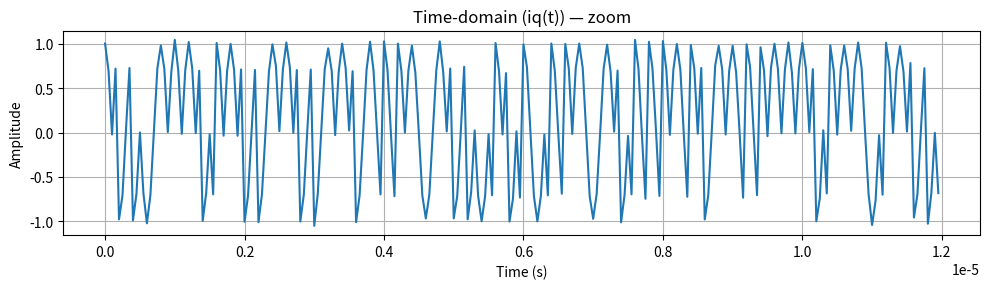
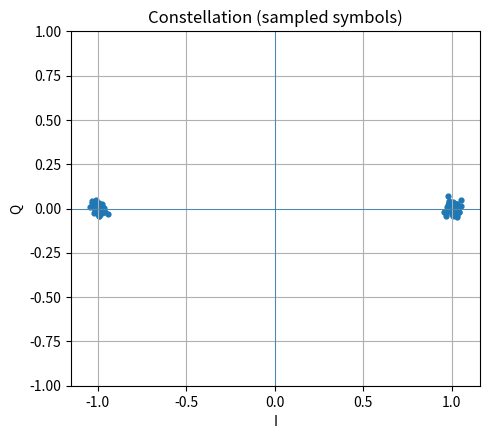
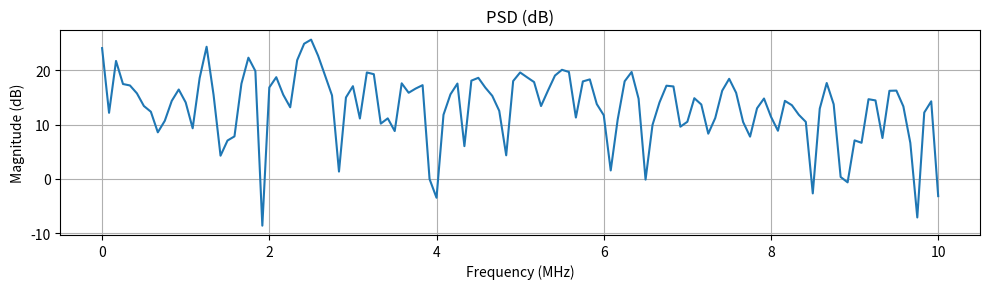
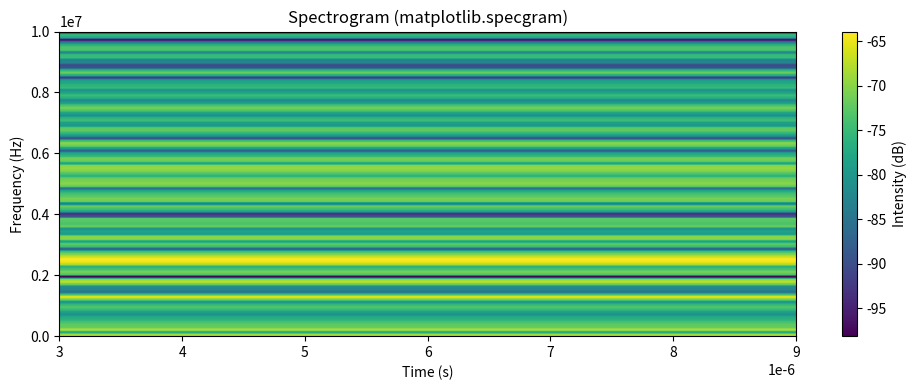

Write Python code to recreate these figures, in order.
from sys import argv
from matplotlib import pyplot as plt
from pathlib import Path
import numpy as np

MegaHz = lambda v: v * 1e6

stream_str   = "Hello IQ Stream"
stream_bytes = bytearray(stream_str,encoding="ascii")

total_bw = MegaHz(36)
link_bw  = MegaHz(10)

sampling_rate = 2 * link_bw
signal_Resolution = 16 # bits per sample
roll_off = 0.0

def bytes_to_bits(byte_stream, msb_first=True):
    bits = []
    for b in byte_stream:
        for i in range(8):
            if msb_first:
                bits.append((b >> (7-i)) & 1)
            else:
                bits.append((b >> i) & 1)
    return np.array(bits, dtype=np.uint8)

# IQ STREAM
#
#   iq(t) = s(t) + N(mean,std)
#   s(t)  =  cos(2pift) . A(t) . cos[phi(t)]  
#          - sin(2pift) . A(t) . sin[phi(t)]

# SYMBOLS: -1 to 1 
# Replace your to_bpsk with this
def to_bpsk(byte_stream, snr_db=30.0, amplitude=1.0, fc=None):
    global sampling_rate, link_bw, roll_off
    bits = bytes_to_bits(byte_stream, msb_first=True)
    symbols = 1.0 - 2.0 * bits.astype(np.float32)  # +1 or -1
    bit_rate = link_bw / (1.0 + roll_off)

    samples_per_symbol = sampling_rate / bit_rate
    if samples_per_symbol < 2:
        bit_rate = sampling_rate / 4.0
        samples_per_symbol = sampling_rate / bit_rate
    samples_per_symbol = max(1, int(round(samples_per_symbol)))

    symbol_stream = np.repeat(symbols, samples_per_symbol)
    total_samples = symbol_stream.size

    if fc is None:
        fc = link_bw / 4.0

    t = np.arange(total_samples) / sampling_rate

    I_clean = amplitude * symbol_stream.astype(np.float32)
    Q_clean = np.zeros_like(I_clean)

    sig_power = np.mean(I_clean**2 + Q_clean**2)  # baseband power

    # noise power (total complex noise power)
    snr_linear = 10.0**(snr_db / 10.0)
    noise_power = sig_power / snr_linear if sig_power > 0 else 0.0

    # For complex AWGN: variance per real component = noise_power/2
    sigma = np.sqrt(noise_power / 2.0) if noise_power > 0 else 0.0

    # complex noise (real + j*imag) with equal variance
    noise_i = np.random.normal(0.0, sigma, size=I_clean.shape).astype(np.float32)
    noise_q = np.random.normal(0.0, sigma, size=Q_clean.shape).astype(np.float32)
    complex_noise = noise_i + 1j * noise_q

    # noisy baseband (I + jQ) — this is what you should sample for constellation
    complex_baseband_noisy = (I_clean + noise_i) + 1j * (Q_clean + noise_q)

    # build passband from noisy baseband
    I_noisy = (complex_baseband_noisy.real).astype(np.float32)
    Q_noisy = (complex_baseband_noisy.imag).astype(np.float32)
    carrier_cos = np.cos(2.0 * np.pi * fc * t, dtype=np.float32)
    carrier_sin = np.sin(2.0 * np.pi * fc * t, dtype=np.float32)
    # real passband s(t) = I*cos - Q*sin
    s_t = I_noisy * carrier_cos - Q_noisy * carrier_sin

    iq_t = s_t.astype(np.float32)

    meta = {
        "n_bits": int(len(bits)),
        "bit_rate": float(bit_rate),
        "samples_per_symbol": int(samples_per_symbol),
        "total_samples": int(total_samples),
        "carrier_freq": float(fc),
        "snr_db": float(snr_db),
        "noise_std_complex_per_component": float(sigma),
        "sampling_rate": float(sampling_rate),
    }
    
    return iq_t, complex_baseband_noisy.astype(np.complex64), meta

def plot_bpsk_output(iq_t, complex_baseband, meta, samples_to_plot=400, max_nfft=1024, save_figs=False, amplitude=1.0):
    """
    Plota: 1) tempo, 2) constelação, 3) PSD, 4) spectrogram.
    Ajusta NFFT automaticamente para evitar warning quando o sinal é curto.
    """
    fs = float(meta.get("sampling_rate", sampling_rate))
    sps = int(meta.get("samples_per_symbol", 1))
    bit_rate = meta.get("bit_rate", None)
    fc = meta.get("carrier_freq", None)

    # 1) Time-domain zoom
    t = np.arange(len(iq_t)) / fs
    plt.figure(figsize=(10,3))
    plt.plot(t[:samples_to_plot], iq_t[:samples_to_plot])
    plt.title("Time-domain (iq(t)) — zoom")
    plt.xlabel("Time (s)")
    plt.ylabel("Amplitude")
    plt.grid(True)
    plt.tight_layout()
    if save_figs: plt.savefig("bpsk_time.png", dpi=150)

    # 2) Constellation: sample at symbol centers (middle sample of each symbol)
    if sps >= 1:
        centers = np.arange(sps//2, len(complex_baseband), sps)
        if centers.size == 0:
            sym_samples = complex_baseband
        else:
            sym_samples = complex_baseband[centers]

    plt.figure(figsize=(5,5))
    plt.scatter(sym_samples.real, sym_samples.imag, s=12)
    plt.axhline(0, linewidth=0.5)
    plt.axvline(0, linewidth=0.5)
    plt.title("Constellation (sampled symbols)")
    plt.xlabel("I")
    plt.ylabel("Q")
    plt.ylim(-amplitude,amplitude)
    plt.grid(True)
    plt.gca().set_aspect('equal', adjustable='box')
    plt.tight_layout()
    if save_figs: plt.savefig("bpsk_constellation.png", dpi=150)

    # 3) Power Spectral Density (dB) using FFT with automatic nfft
    nfft = min(max_nfft, len(iq_t))
    if nfft < 16:
        nfft = len(iq_t)  # fallback
    X = np.fft.rfft(iq_t * np.hanning(len(iq_t)))
    freqs = np.fft.rfftfreq(len(iq_t), d=1.0/fs)
    psd_db = 20.0 * np.log10(np.abs(X) + 1e-12)
    plt.figure(figsize=(10,3))
    plt.plot(freqs/1e6, psd_db)
    plt.title("PSD (dB)")
    plt.xlabel("Frequency (MHz)")
    plt.ylabel("Magnitude (dB)")
    plt.grid(True)
    plt.tight_layout()
    if save_figs: plt.savefig("bpsk_psd.png", dpi=150)

    # 4) Spectrogram with adjusted NFFT and noverlap
    spec_nfft = min(1024, len(iq_t))
    if spec_nfft < 16:
        spec_nfft = max(4, len(iq_t))
    spec_noverlap = spec_nfft // 2
    plt.figure(figsize=(10,4))
    Pxx, freqs_s, bins, im = plt.specgram(iq_t, NFFT=spec_nfft, Fs=fs, noverlap=spec_noverlap, scale='dB')
    plt.title("Spectrogram (matplotlib.specgram)")
    plt.xlabel("Time (s)")
    plt.ylabel("Frequency (Hz)")
    plt.colorbar(im, label='Intensity (dB)')
    plt.tight_layout()
    if save_figs: plt.savefig("bpsk_spectrogram.png", dpi=150)

    # show all
    plt.show()

def iq_to_c_header(iq_t,
                   out_path="stream.h",
                   array_name="bpsk",
                   sampling_rate=None,
                   signal_resolution=16,
                   guard_name="STREAM_H"):
    """
    iq_t: 1D numpy array (float) — expected dynamic range approx [-1, 1] but works anyway.
    out_path: file path to write the .h
    array_name: C array name
    sampling_rate: integer (Hz) to place in header (if None, omitted)
    signal_resolution: bits (e.g. 16)
    guard_name: include guard macro
    """
    iq = np.asarray(iq_t, dtype=np.float64).copy()
    # compute target unsigned range
    max_uint = (1 << signal_resolution) - 1
    half = max_uint // 2

    # protect against constant-zero signal
    max_abs = np.max(np.abs(iq)) if iq.size > 0 else 0.0
    if max_abs == 0:
        scaled = np.full(iq.shape, half, dtype=np.uint16)
    else:
        # scale to use ±95% of half-range to avoid clipping
        scale = (half * 0.95) / max_abs
        mapped = half + iq * scale
        mapped = np.round(mapped).astype(np.int64)
        mapped = np.clip(mapped, 0, max_uint)
        scaled = mapped.astype(np.uint16)

    # build header text
    lines = []
    lines.append(f"#ifndef {guard_name}")
    lines.append(f"#define {guard_name}")
    lines.append("")
    lines.append("#include <stdint.h>")
    lines.append("")
    lines.append(f"typedef uint16_t stream_data_t;")
    lines.append("")
    if sampling_rate is not None:
        lines.append(f"#define SAMPLING_RATE ({int(sampling_rate)})")
    lines.append(f"#define SIGNAL_RESOLUTION ({int(signal_resolution)})")
    lines.append(f"#define {array_name.upper()}_LEN ({scaled.size})")
    lines.append("")
    lines.append(f"static const stream_data_t {array_name}[] = {{")

    # format array values N per line
    N_per_line = 12
    for i in range(0, scaled.size, N_per_line):
        chunk = scaled[i:i+N_per_line]
        chunk_str = ", ".join(str(int(v)) for v in chunk)
        if i + N_per_line >= scaled.size:
            lines.append(f"    {chunk_str}")
        else:
            lines.append(f"    {chunk_str},")
    lines.append("};")
    lines.append("")
    lines.append(f"#endif /* {guard_name} */")
    lines.append("")

    header_text = "\n".join(lines)

    # write file
    Path(out_path).write_text(header_text)
    return header_text

def to_qpsk(byte_stream, snr_db=30.0, amplitude=1.0, fc=None): 
    pass

def to_8psk(byte_stream, snr_db=30.0, amplitude=1.0, fc=None): 
    pass

def to_16apsk(byte_stream, snr_db=30.0, amplitude=1.0, fc=None): 
    pass

def to_32apsk(byte_stream, snr_db=30.0, amplitude=1.0, fc=None): 
    pass

def to_16QAM(byte_stream, snr_db=30.0, amplitude=1.0, fc=None): 
    pass

def main():
    print("[INFO] Starting I/Q Stream Generation")
    print("\n")
    print(f"[INFO] Stream String: {stream_str}")
    print(f"[INFO] Stream Bytes ({len(stream_bytes)} Bytes):")
    for b in stream_bytes:
        print(f"\t{hex(b)} = '{chr(b)}'")
    
    iq_t, complex, meta = to_bpsk(stream_bytes,snr_db=30.0,amplitude=1.0)
    iq_to_c_header(iq_t)
    plot_bpsk_output(iq_t, complex, meta, samples_to_plot=400)
    
    
if __name__ == "__main__":
    main()
